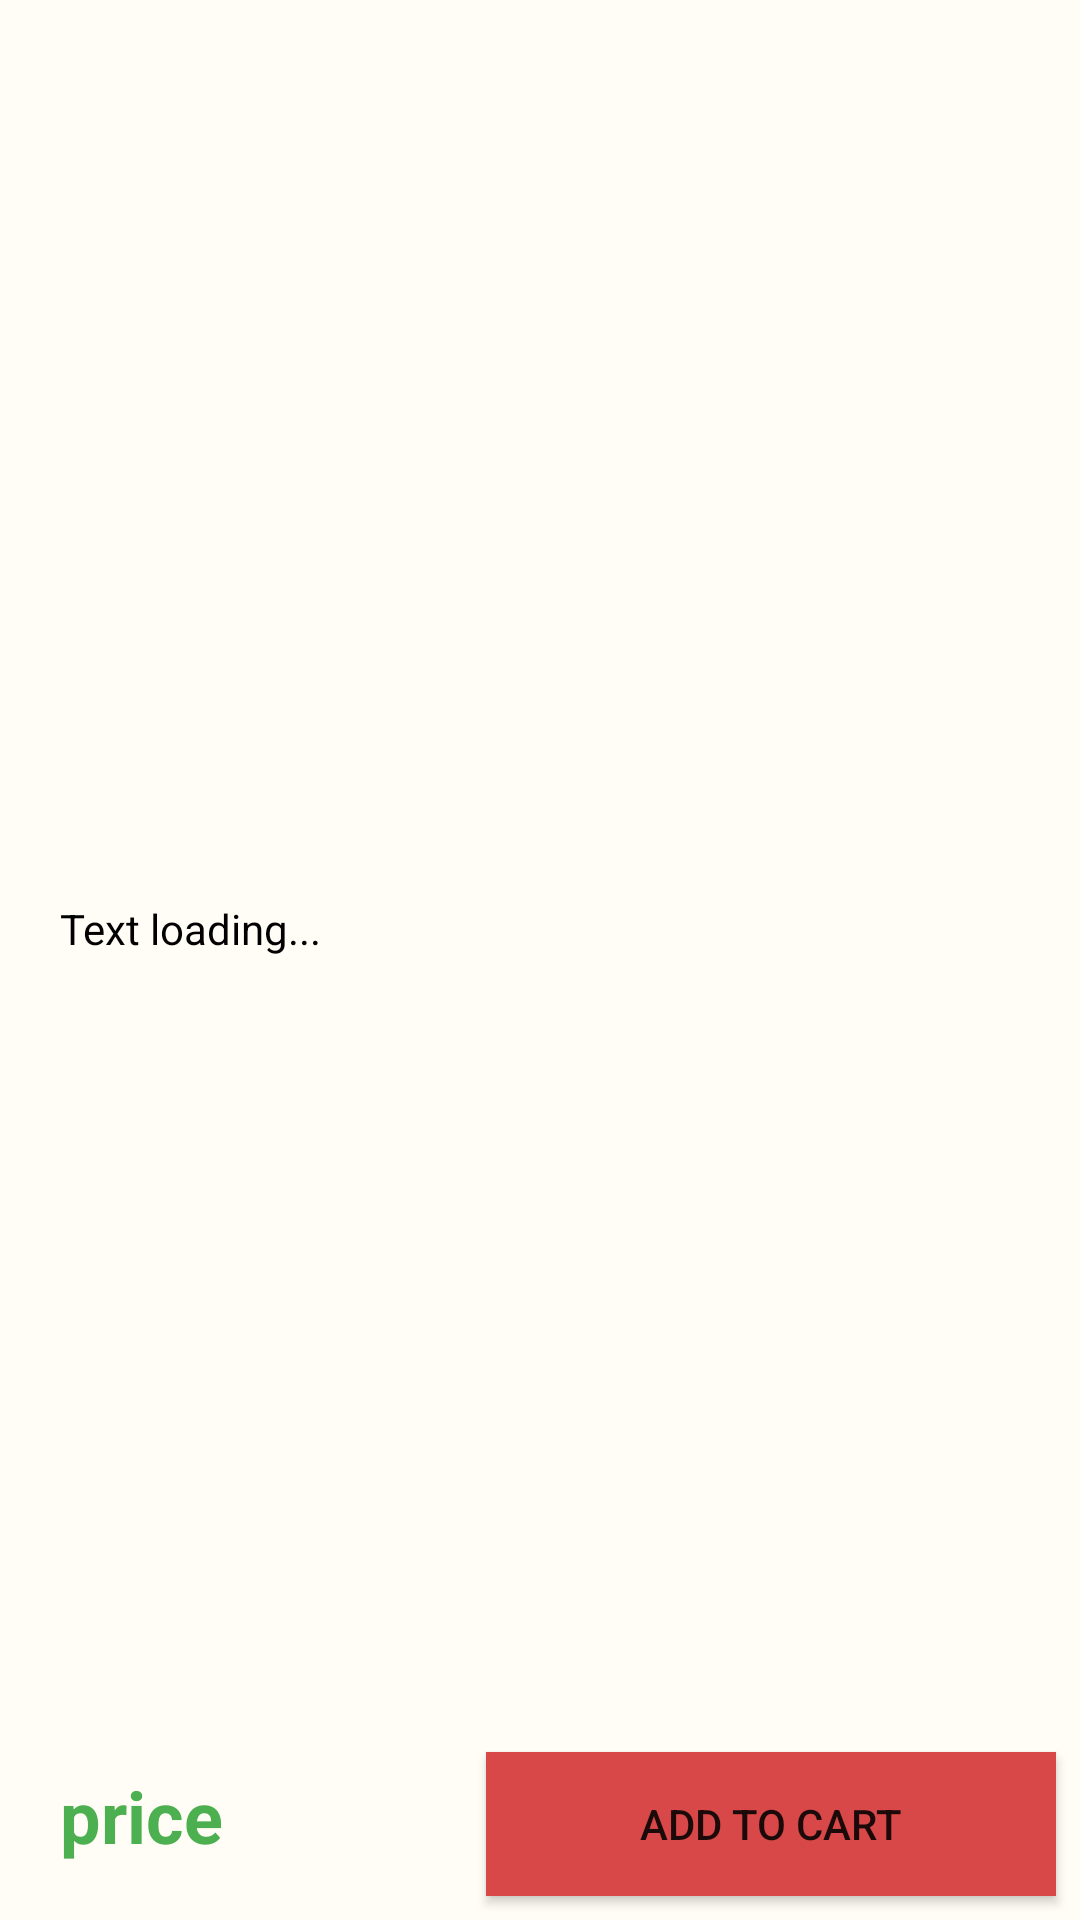

The Android layout XML behind this screen, and the referenced resources:
<!-- AndroidManifest.xml: activity theme Theme.ExampleCommerce.Actionbar -->
<!-- res/layout/activity_product_detail.xml -->
<?xml version="1.0" encoding="utf-8"?>
<androidx.constraintlayout.widget.ConstraintLayout xmlns:android="http://schemas.android.com/apk/res/android"
    xmlns:app="http://schemas.android.com/apk/res-auto"
    xmlns:tools="http://schemas.android.com/tools"
    android:layout_width="match_parent"
    android:layout_height="match_parent"
    android:background="#FFFDF5"
    tools:context=".Activities.ProductDetailActivity">

    <TextView
        android:id="@+id/label"
        android:layout_width="match_parent"
        android:layout_height="wrap_content"
        android:layout_margin="20dp"
        android:layout_marginTop="68dp"
        android:text="Text loading..."
        android:textColor="@color/black"
        android:textSize="14sp"
        android:textStyle="normal"
        app:layout_constraintEnd_toEndOf="parent"
        app:layout_constraintStart_toStartOf="parent"
        app:layout_constraintTop_toBottomOf="@+id/image" />

    <TextView
        android:id="@+id/pricelabel"
        android:layout_width="191dp"
        android:layout_height="31dp"

        android:layout_margin="20dp"
        android:layout_marginStart="16dp"
        android:layout_marginBottom="16dp"
        android:text="price"
        android:textAlignment="textStart"
        android:textColor="#4CAF50"
        android:textSize="24sp"
        android:textStyle="bold"
        app:layout_constraintBottom_toBottomOf="parent"
        app:layout_constraintStart_toStartOf="parent" />

    <ImageView
        android:id="@+id/image"
        android:layout_width="match_parent"
        android:layout_height="280dp"
        app:layout_constraintEnd_toEndOf="parent"
        app:layout_constraintHorizontal_bias="0.0"
        app:layout_constraintStart_toStartOf="parent"
        app:layout_constraintTop_toTopOf="parent"
        tools:src="@tools:sample/backgrounds/scenic" />

    <Button
        android:id="@+id/Addtocartbtn"
        android:layout_width="190dp"
        android:layout_height="48dp"
        android:layout_margin="8dp"
        android:background="@color/red"
        android:backgroundTint="@color/red"
        android:text="Add to cart"
        app:layout_constraintBottom_toBottomOf="parent"
        app:layout_constraintEnd_toEndOf="parent" />

</androidx.constraintlayout.widget.ConstraintLayout>
<!-- resources referenced by this layout -->
<resources>
  <color name="black">#FF000000</color>
  <color name="red">#d84848</color>
  <style name="Theme.ExampleCommerce.Actionbar" parent="Theme.MaterialComponents.DayNight.DarkActionBar">
          
          <item name="colorPrimary">@color/red</item>
          <item name="colorPrimaryVariant">@color/red</item>
          <item name="colorOnPrimary">@color/white</item>
          
          <item name="colorSecondary">@color/teal_200</item>
          <item name="colorSecondaryVariant">@color/teal_700</item>
          <item name="colorOnSecondary">@color/black</item>
          
          <item name="android:statusBarColor">?attr/colorPrimaryVariant</item>
          
      </style>
  <color name="white">#FFFFFFFF</color>
  <color name="teal_200">#FF03DAC5</color>
  <color name="teal_700">#FF018786</color>
</resources>
